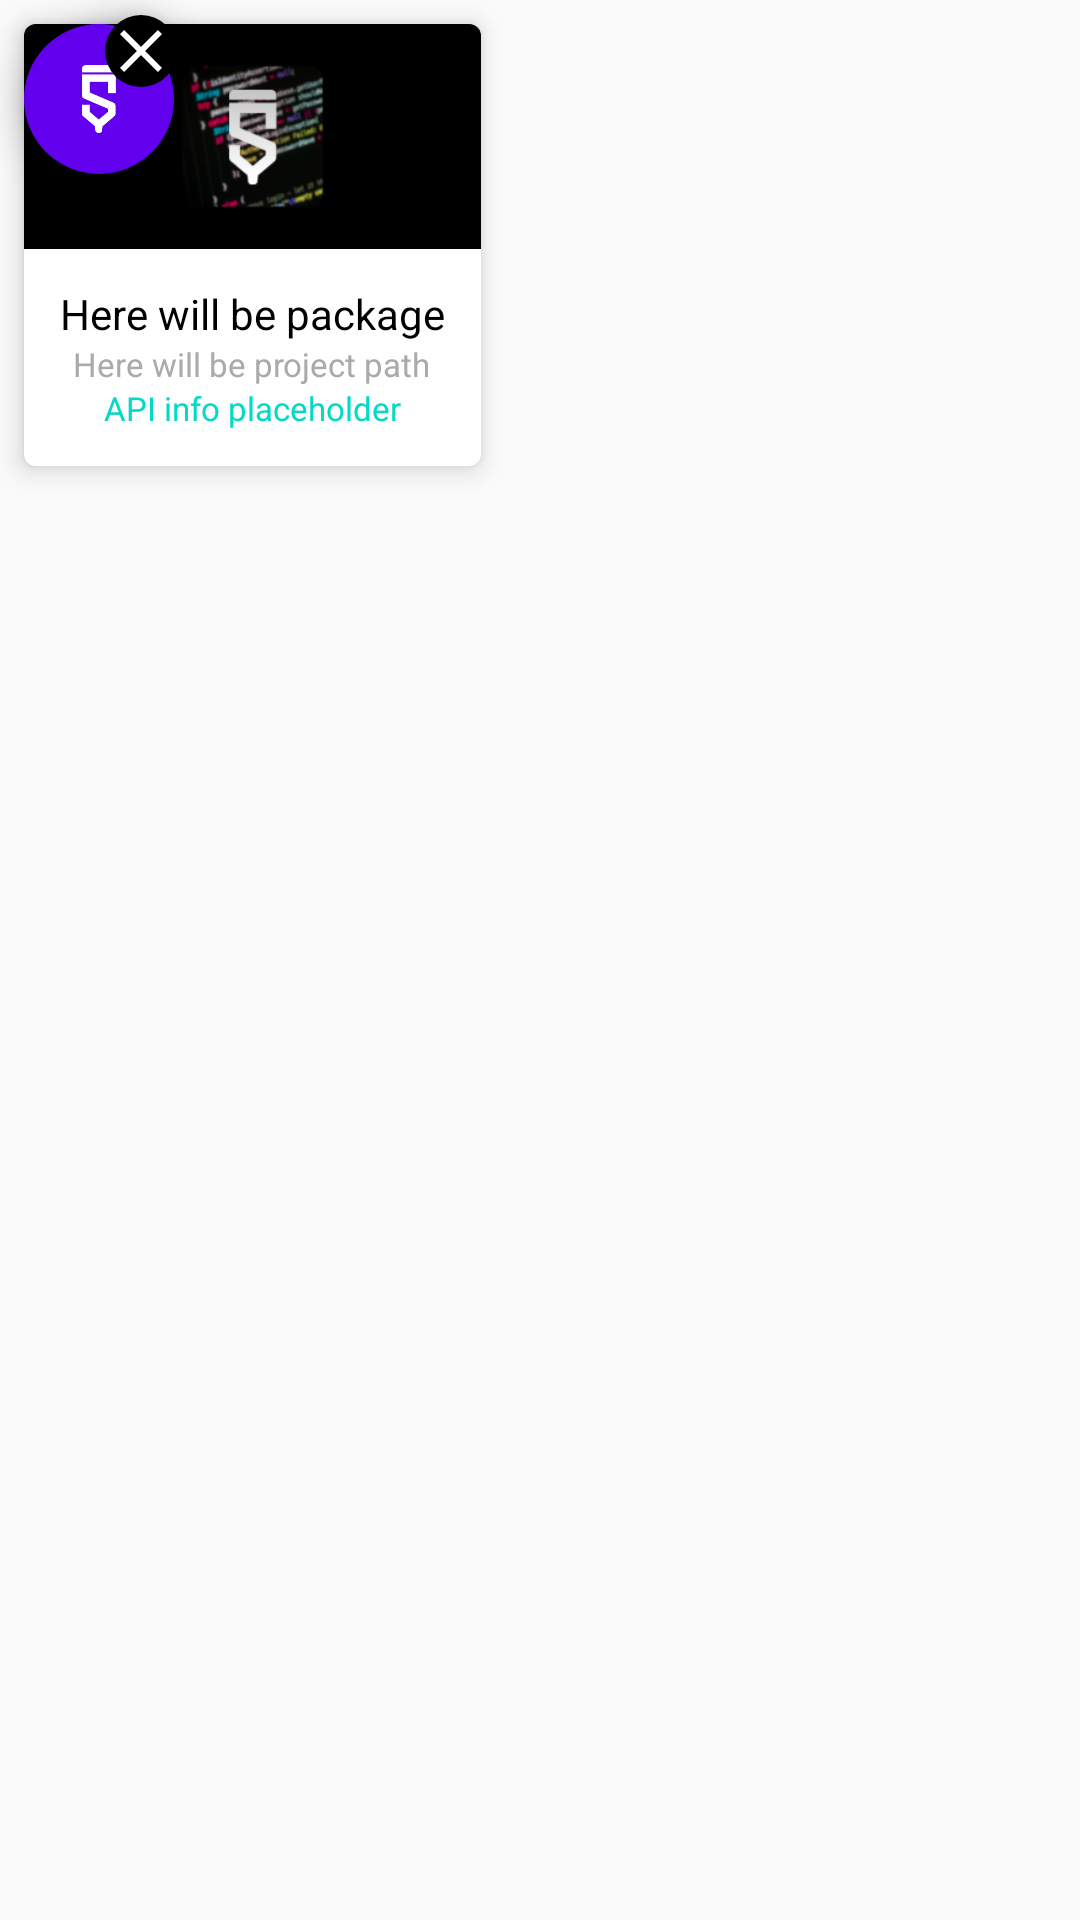

The Android layout XML behind this screen, and the referenced resources:
<!-- AndroidManifest.xml: application theme AppTheme -->
<!-- res/layout/head.xml -->
<?xml version="1.0" encoding="utf-8"?>
<FrameLayout xmlns:android="http://schemas.android.com/apk/res/android"
             xmlns:tools="http://schemas.android.com/tools"
             android:layout_width="wrap_content"
             android:layout_height="wrap_content">

    
    <RelativeLayout
        android:id="@+id/root_container"
        android:layout_width="wrap_content"
        android:layout_height="wrap_content">

        

        <RelativeLayout
            android:id="@+id/collapse_view"
            android:layout_width="wrap_content"
            android:layout_height="wrap_content"
            android:orientation="vertical"
            android:visibility="visible"
            android:elevation="8dp">

            
            <ImageView
                android:id="@+id/collapsed_iv"
                android:layout_width="50dp"
                android:layout_height="50dp"
                android:layout_margin="8dp"
                android:elevation="8dp"
                android:src="@mipmap/ic_launcher_foreground"
                android:background="@drawable/bg_circle"
                tools:ignore="ContentDescription" />

            
            <ImageView
                android:id="@+id/close_floating_view"
                android:layout_width="wrap_content"
                android:layout_height="wrap_content"
                android:layout_marginLeft="35dp"
                android:layout_marginTop="5dp"
                android:elevation="8dp"
                android:background="@drawable/circle_shape"
                android:src="@drawable/ic_close_white_24dp"
                tools:ignore="ContentDescription" />

        </RelativeLayout>

        
        <include layout="@layout/details" />
    </RelativeLayout>
</FrameLayout>
<!-- res/layout/details.xml (included above) -->
<?xml version="1.0" encoding="utf-8"?>
<LinearLayout
    xmlns:android="http://schemas.android.com/apk/res/android"
    android:id="@+id/expanded_container"
    android:layout_width="wrap_content"
    android:layout_height="wrap_content"
    android:layout_margin="8dp"
    android:background="@drawable/bubble_background"
    android:elevation="5dp"
    android:gravity="center"
    android:orientation="vertical"
    android:visibility="visible">

    <FrameLayout
        android:layout_width="match_parent"
        android:layout_height="wrap_content">

        
        <ImageView
            android:id="@+id/close_expanded_view"
            android:layout_width="match_parent"
            android:layout_height="50dp"
            android:background="@drawable/gradient_bg"
            android:clickable="true"
            android:elevation="8dp"
            android:paddingBottom="12dp"
            android:paddingLeft="12dp"
            android:paddingRight="12dp"
            android:paddingTop="12dp"
            android:scaleType="fitStart"
            android:src="@drawable/ic_arrow_back_black_24dp"
            android:tint="@android:color/white"/>

        <ImageView
            android:id="@+id/floating_widget_image_view"
            android:layout_width="match_parent"
            android:layout_height="75dp"
            android:layout_gravity="center"
            android:background="@drawable/icon_background"
            android:padding="8dp"
            android:scaleType="fitCenter"
            android:src="@mipmap/ic_launcher"/>
    </FrameLayout>

    <LinearLayout
        android:layout_width="wrap_content"
        android:layout_height="wrap_content"
        android:layout_margin="12dp"
        android:gravity="center"
        android:orientation="vertical">

        <TextView
            android:id="@+id/floating_widget_title_label"
            android:layout_width="wrap_content"
            android:layout_height="wrap_content"
            android:gravity="center_vertical"
            android:text="Here will be package"
            android:textColor="@android:color/black"
            android:textSize="14sp"/>

        <TextView
            android:id="@+id/floating_widget_detail_label"
            android:layout_width="wrap_content"
            android:layout_height="wrap_content"
            android:gravity="center_vertical"
            android:text="Here will be project path"
            android:textColor="@android:color/darker_gray"
            android:textSize="11sp"/>

        <TextView
            android:id="@+id/floating_widget_api_info_label"
            android:layout_width="wrap_content"
            android:layout_height="wrap_content"
            android:gravity="center_vertical"
            android:text="API info placeholder"
            android:textColor="@color/colorAccent"
            android:textSize="11sp"/>
    </LinearLayout>

    
    <ImageView
        android:id="@+id/open_activity_button"
        android:layout_width="match_parent"
        android:layout_height="wrap_content"
        android:layout_weight="1"
        android:padding="10dp"
        android:src="@drawable/ic_aspect_ratio_black_24dp"
        android:visibility="gone"/>
</LinearLayout>
<!-- resources referenced by this layout -->
<resources>
  <!-- drawable bg_circle (drawable) -->
  <?xml version="1.0" encoding="utf-8"?>
  <shape
      xmlns:android="http://schemas.android.com/apk/res/android"
      android:shape="oval">
  
      <solid android:color="@color/colorPrimary" />
  
  </shape>
  <!-- drawable bubble_background (drawable) -->
  <?xml version="1.0" encoding="utf-8"?>
  <shape xmlns:android="http://schemas.android.com/apk/res/android"
         android:shape="rectangle">
  
      <solid android:color="@android:color/white"/>
      <corners android:radius="4dp"/>
  </shape>
  <!-- drawable circle_shape (drawable) -->
  <?xml version="1.0" encoding="utf-8"?>
  <shape
      xmlns:android="http://schemas.android.com/apk/res/android"
      android:shape="oval">
  
      <solid android:color="@android:color/black" />
  
  </shape>
  <!-- drawable gradient_bg (drawable) -->
  <?xml version="1.0" encoding="utf-8"?>
  <shape xmlns:android="http://schemas.android.com/apk/res/android"
         android:shape="rectangle">
  
      <gradient
          android:angle="90"
          android:endColor="#66000000"
          android:startColor="#00000000"/>
      <corners android:radius="4dp"/>
  </shape>
  <!-- drawable ic_aspect_ratio_black_24dp (drawable) -->
  <vector xmlns:android="http://schemas.android.com/apk/res/android"
          android:width="24dp"
          android:height="24dp"
          android:viewportWidth="24.0"
          android:viewportHeight="24.0">
      <path
          android:fillColor="#FF000000"
          android:pathData="M19,12h-2v3h-3v2h5v-5zM7,9h3L10,7L5,7v5h2L7,9zM21,3L3,3c-1.1,0 -2,0.9 -2,2v14c0,1.1 0.9,2 2,2h18c1.1,0 2,-0.9 2,-2L23,5c0,-1.1 -0.9,-2 -2,-2zM21,19.01L3,19.01L3,4.99h18v14.02z"/>
  </vector>
  <!-- drawable ic_close_white_24dp (drawable) -->
  <vector xmlns:android="http://schemas.android.com/apk/res/android"
          android:width="24dp"
          android:height="24dp"
          android:viewportHeight="24.0"
          android:viewportWidth="24.0">
      <path
          android:fillColor="#FFFFFFFF"
          android:pathData="M19,6.41L17.59,5 12,10.59 6.41,5 5,6.41 10.59,12 5,17.59 6.41,19 12,13.41 17.59,19 19,17.59 13.41,12z" />
  </vector>
  <!-- drawable icon_background (drawable) -->
  <?xml version="1.0" encoding="utf-8"?>
  <shape xmlns:android="http://schemas.android.com/apk/res/android"
         android:shape="rectangle">
  
      <solid android:color="@android:color/black"/>
      <corners
          android:topLeftRadius="4dp"
          android:topRightRadius="4dp"/>
  </shape>
  <!-- mipmap ic_launcher: png bitmap (mipmap-hdpi, 8251 bytes) -->
  <!-- mipmap ic_launcher_foreground: png bitmap (mipmap-hdpi, 1010 bytes) -->
  <style name="AppTheme" parent="Theme.AppCompat.Light.DarkActionBar">
          
          <item name="colorPrimary">@color/colorPrimary</item>
          <item name="colorPrimaryDark">@color/colorPrimaryDark</item>
          <item name="colorAccent">@color/colorAccent</item>
      </style>
  <!-- not gathered from this repository: default colours our renderer supplied (Android Studio template values) -->
  <color name="colorPrimary">#FF6200EE</color>
  <color name="colorPrimaryDark">#FF3700B3</color>
  <color name="colorAccent">#FF03DAC5</color>
</resources>
